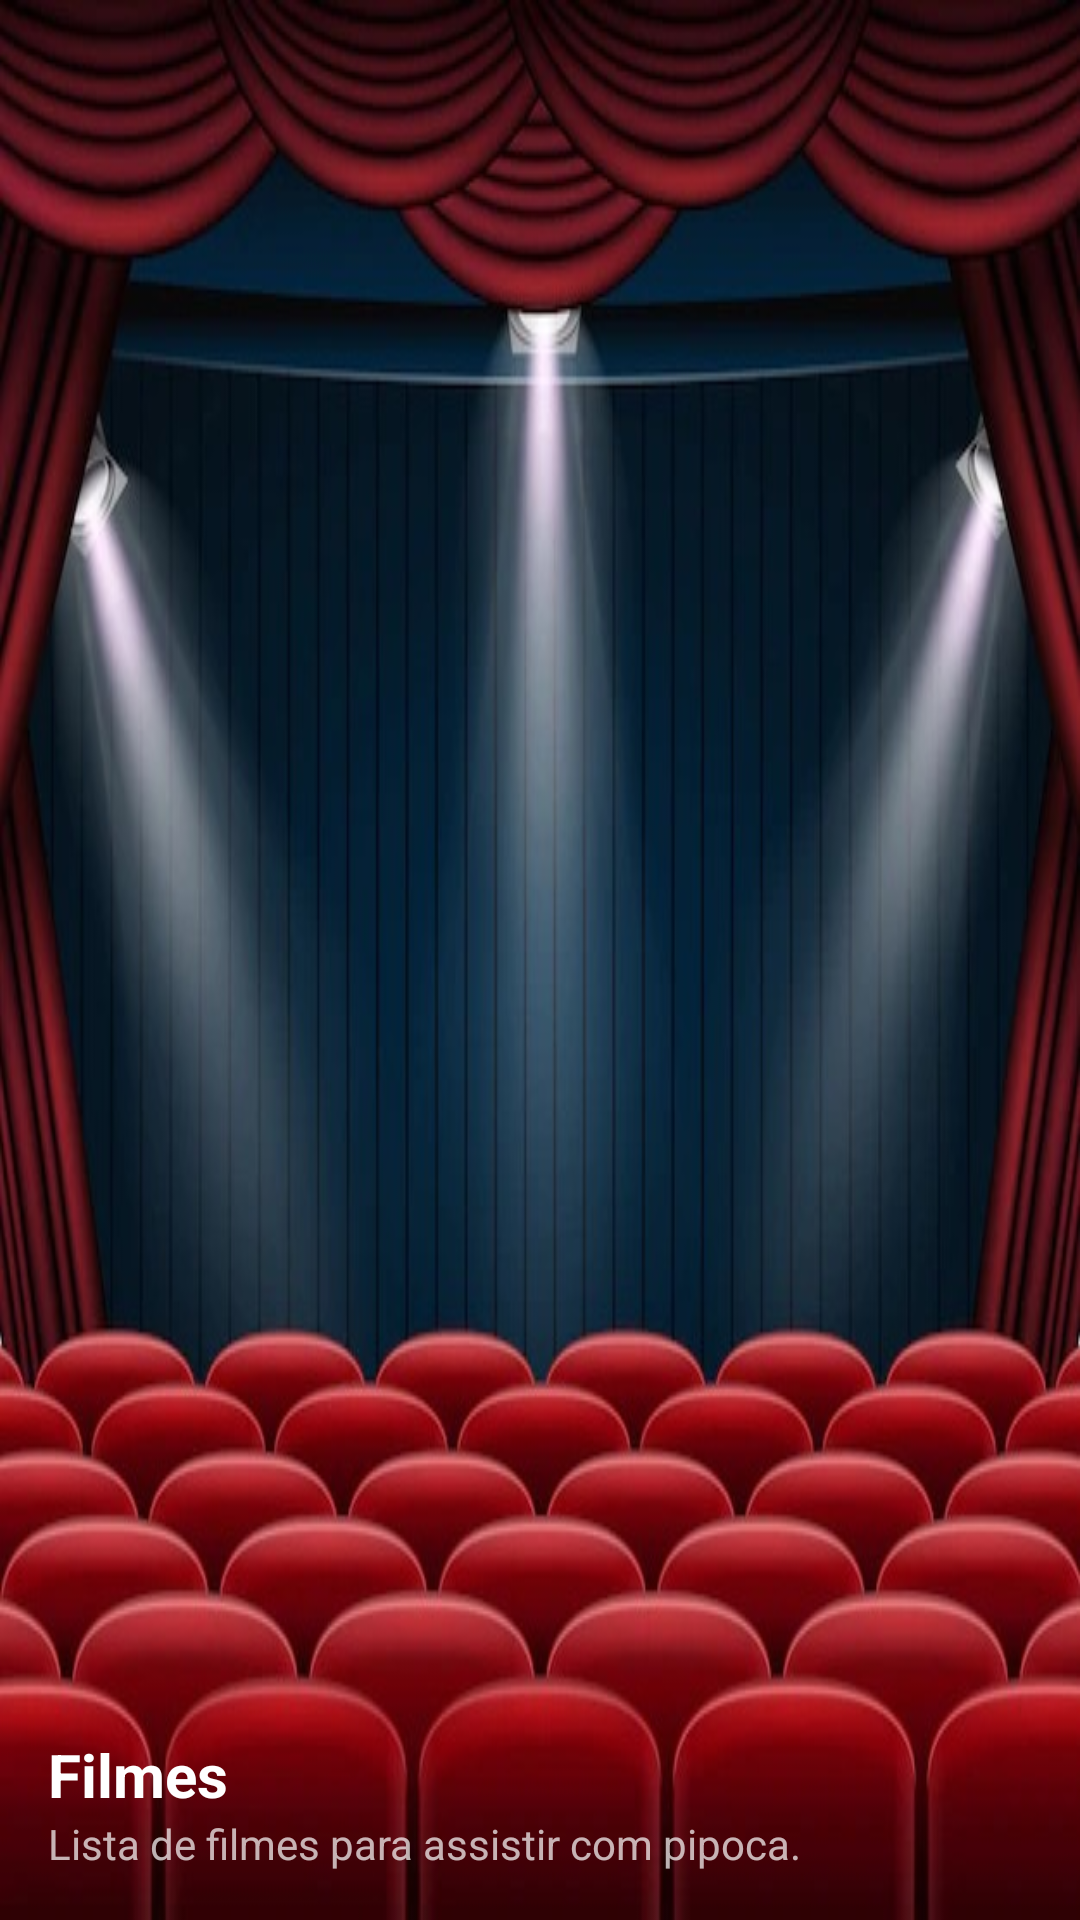

Android layout source for this screen:
<!-- AndroidManifest.xml: application theme Theme.SegundaProva -->
<!-- res/layout/nav_header_main.xml -->
<?xml version="1.0" encoding="utf-8"?>
<LinearLayout xmlns:android="http://schemas.android.com/apk/res/android"
    xmlns:app="http://schemas.android.com/apk/res-auto"
    android:layout_width="match_parent"
    android:layout_height="@dimen/nav_header_height"
    android:background="@drawable/cine"
    android:gravity="bottom"
    android:orientation="vertical"
    android:paddingLeft="@dimen/activity_horizontal_margin"
    android:paddingTop="@dimen/activity_vertical_margin"
    android:paddingRight="@dimen/activity_horizontal_margin"
    android:paddingBottom="@dimen/activity_vertical_margin"
    android:theme="@style/ThemeOverlay.AppCompat.Dark">

    <ImageView
        android:id="@+id/imageView"
        android:layout_width="wrap_content"
        android:layout_height="121dp"
        android:contentDescription="@string/nav_header_desc"
        android:paddingTop="@dimen/nav_header_vertical_spacing"
        app:srcCompat="@drawable/pipoca" />

    <TextView
        android:layout_width="match_parent"
        android:layout_height="wrap_content"
        android:paddingTop="@dimen/nav_header_vertical_spacing"
        android:text="@string/nav_header_title"
        android:textAppearance="@style/TextAppearance.AppCompat.Body1"
        android:textSize="20sp"
        android:textStyle="bold" />

    <TextView
        android:id="@+id/textView"
        android:layout_width="wrap_content"
        android:layout_height="wrap_content"
        android:text="@string/nav_header_subtitle"
        android:textSize="14sp" />
</LinearLayout>
<!-- resources referenced by this layout -->
<resources>
  <dimen name="activity_horizontal_margin">16dp</dimen>
  <dimen name="activity_vertical_margin">16dp</dimen>
  <dimen name="nav_header_height">250dp</dimen>
  <dimen name="nav_header_vertical_spacing">8dp</dimen>
  <!-- drawable cine: jpg bitmap (drawable, 59538 bytes) -->
  <string name="nav_header_desc">Navigation header</string>
  <string name="nav_header_subtitle">Lista de filmes para assistir com pipoca.</string>
  <string name="nav_header_title">Filmes</string>
  <style name="Theme.SegundaProva" parent="Theme.MaterialComponents.DayNight.DarkActionBar">
          
          <item name="colorPrimary">@color/purple_500</item>
          <item name="colorPrimaryVariant">@color/purple_700</item>
          <item name="colorOnPrimary">@color/white</item>
          
          <item name="colorSecondary">@color/teal_200</item>
          <item name="colorSecondaryVariant">@color/teal_700</item>
          <item name="colorOnSecondary">@color/black</item>
          
          <item name="android:statusBarColor">?attr/colorPrimaryVariant</item>
          
      </style>
  <color name="purple_500">#881111</color>
  <color name="purple_700">#D5273B</color>
  <color name="white">#FFFFFFFF</color>
  <color name="teal_200">#CEFFC107</color>
  <color name="teal_700">#EDCF73</color>
  <color name="black">#FF000000</color>
</resources>
